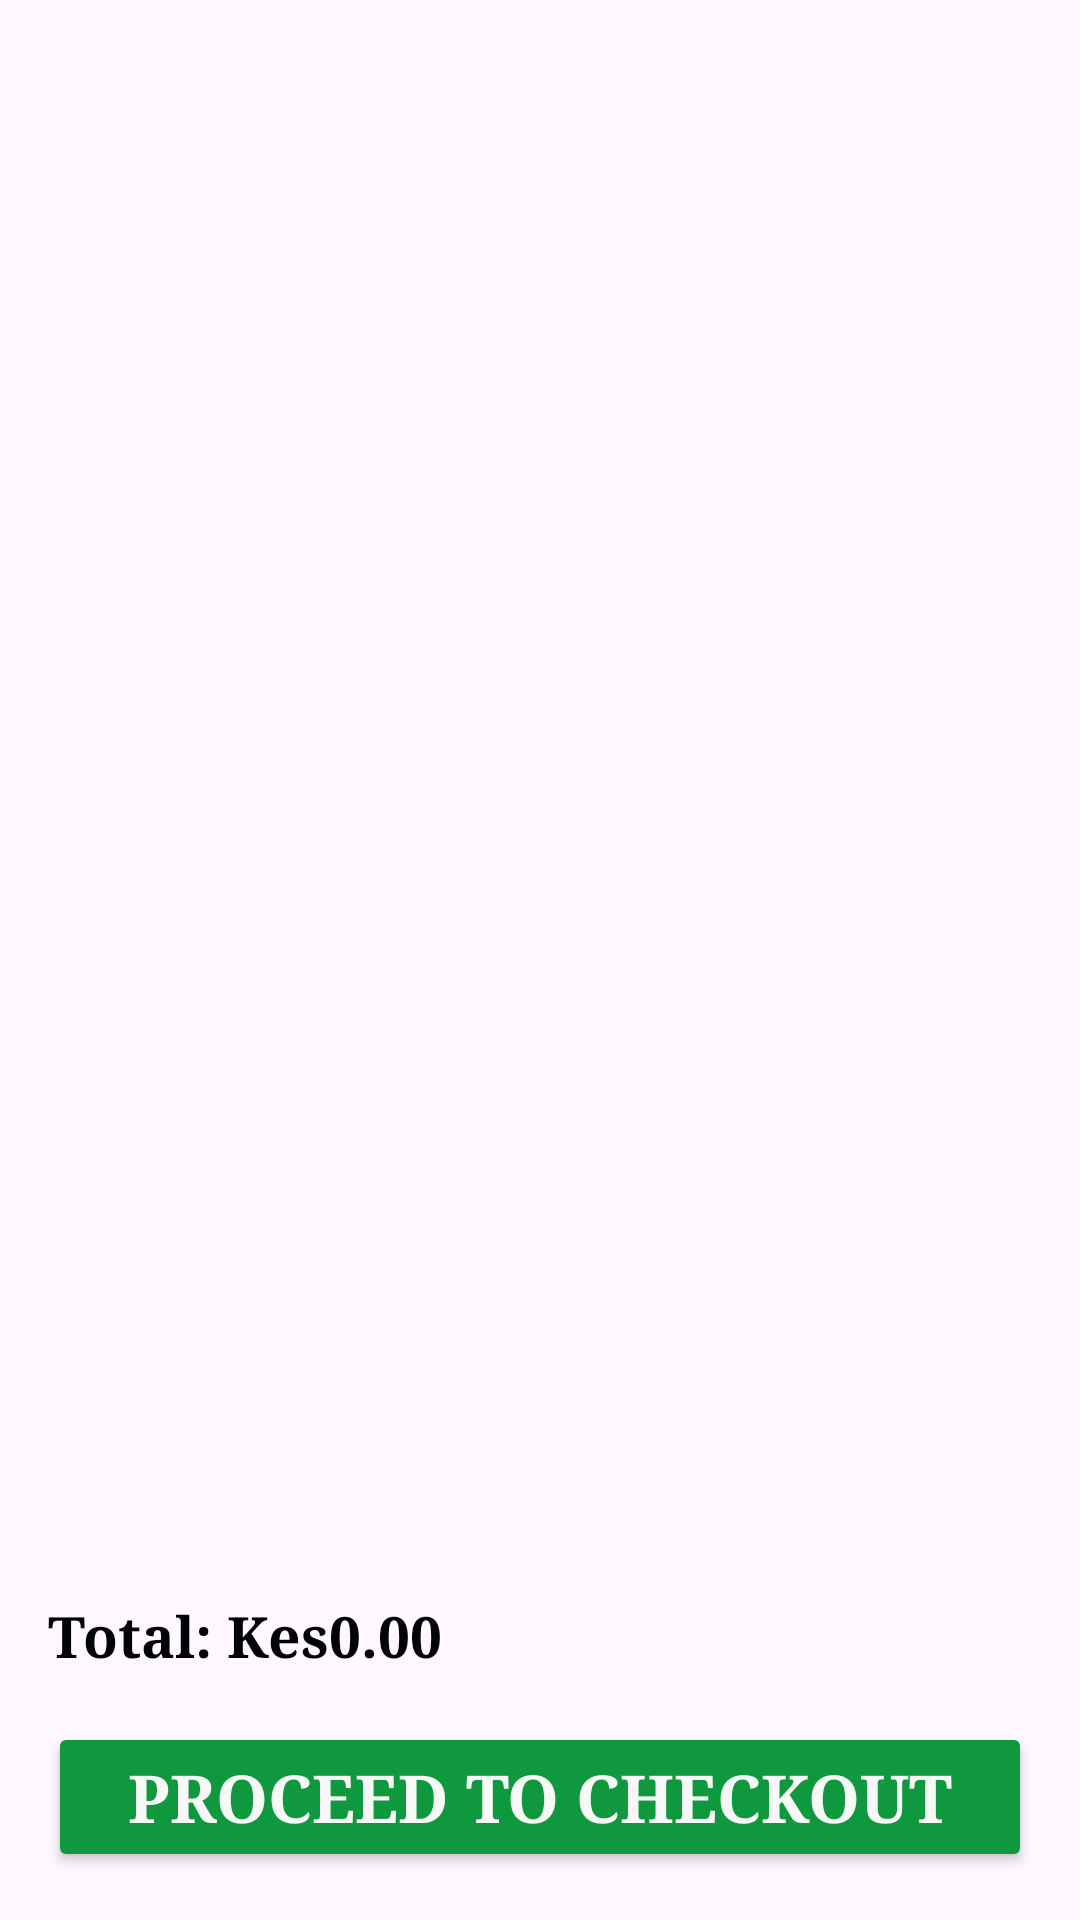

Write the Android layout XML for this screen, with the resource values it uses.
<!-- AndroidManifest.xml: application theme Theme.SpotMart -->
<!-- res/layout/activity_check_out.xml -->
<LinearLayout xmlns:android="http://schemas.android.com/apk/res/android"
    android:orientation="vertical"
    android:padding="16dp"
    android:layout_width="match_parent"
    android:layout_height="match_parent">

    <androidx.recyclerview.widget.RecyclerView
        android:id="@+id/recyclerView"
        android:layout_width="match_parent"
        android:layout_height="0dp"
        android:layout_weight="1"/>

    <TextView
        android:id="@+id/total_price"
        android:text="Total: Kes0.00"
        android:textSize="19sp"
        android:textColor="#000109"
        android:fontFamily="times new roman"
        android:textStyle="bold"
        android:layout_marginTop="8dp"
        android:layout_width="wrap_content"
        android:layout_height="wrap_content"/>

    <Button
        android:id="@+id/checkoutButton"
        android:text="Proceed to Checkout"
        android:textColor="#f7f9f7"
        android:textSize="22dp"
        android:textStyle="bold"
        android:fontFamily="times new roman"
        android:backgroundTint="#10983f"
        android:layout_width="match_parent"
        android:layout_height="wrap_content"
        android:layout_marginTop="16dp"/>
</LinearLayout>
<!-- resources referenced by this layout -->
<resources>
  <style name="Theme.SpotMart" parent="Base.Theme.SpotMart" />
  <style name="Base.Theme.SpotMart" parent="Theme.Material3.DayNight.NoActionBar">
          
          
      </style>
</resources>
